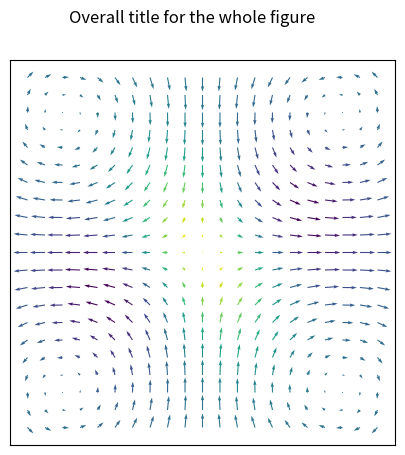

Reproduce this figure in Python. (Note: this script raises an exception after producing the figure.)
import matplotlib.pyplot as plt
import pandas as pd
import math
import random
import numpy as np

fig, ax = plt.subplots(figsize=(9, 9))

fig.set_size_inches(8, 5)
fig.suptitle("Overall title for the whole figure")

ax.grid(True, alpha=0.3)

# a = 0
# b = 200
# scale = 0.2
# for i in range(a, b):
#     ax.scatter(i, math.sin(i*scale))

# x = np.arange(0, 5*np.pi, 0.1)
# y = np.sin(x)
# plt.plot(x, y)
# ax.fill(x, y)
# ax.fill_between(x, 10, 50)

# categories = ["Farrah", "Fred", "Felicia"]
# levels = [90, 20, 100]
# plt.bar(categories, levels)

# x = np.asarray([[random.uniform(-1, 1) for _ in range(5)] for _ in range(5)], dtype=np.float32)
# ax.imshow(x)

# X = np.arange(random.randint(0, 100), random.randint(100, 200), random.randint(0, 10))
# Y = np.arange(random.randint(0, 100), random.randint(100, 200), random.randint(0, 10))

# Z = X + Y
# Z = np.cos(X) + np.sin(Y)
# Z = np.cos(X / 5) + np.sin(Y / 5)

# X = np.linspace(-5.0, 3.0, 70)
# Y = np.linspace(-5.0, 3.0, 70)
# [X, Y] = np.meshgrid(X, Y)
# Z = X ** 2 + Y ** 2
# ax.contourf(X, Y, Z)

# ax.quiver([0, 2, 4], [0, 0, 2], [4, 2, 3], [4, 6, 2])

x = np.arange(-2, 2.2, 0.2)
y = np.arange(-2, 2.2, 0.2)
X, Y = np.meshgrid(x, y)
# u = np.cos(X) * Y
# v = np.sin(Y) * Y
# ax.quiver(X, Y, u, v)

Z = X * np.exp(-X**2-Y**2)
dx, dy = np.gradient(Z)

n = -2
color = np.sqrt(((dx-n)/2)*2 + ((dy-n)/2)*2)

u = np.sin(X)*np.cos(Y)
v = -np.cos(X)*np.sin(Y)

ax.quiver(X, Y, u, v, color)
ax.xaxis.set_ticks([])
ax.yaxis.set_ticks([])
ax.set_aspect('equal')

plt.show()
fig.savefig("img/plot.png")
